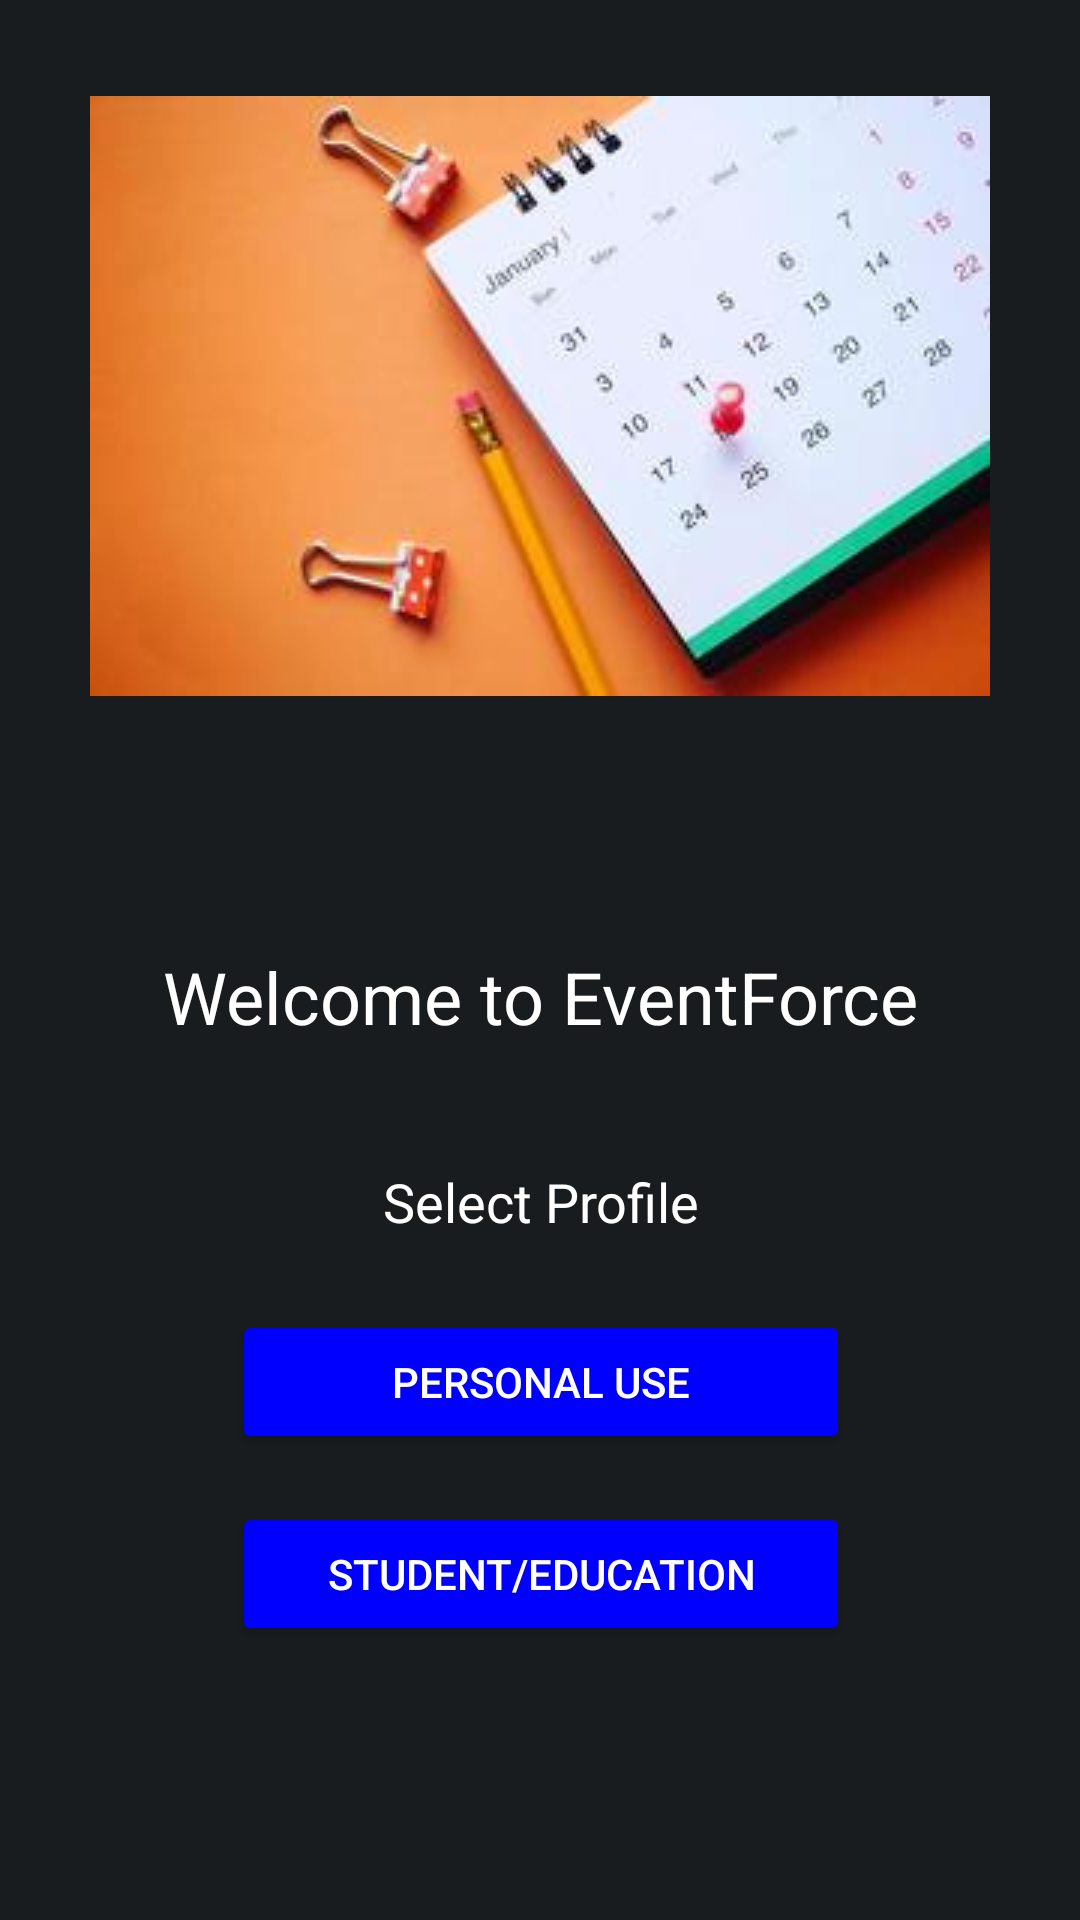

Write the Android layout XML for this screen, with the resource values it uses.
<!-- AndroidManifest.xml: application theme Theme.EventForce -->
<!-- res/layout/welcome_profile.xml -->
<?xml version="1.0" encoding="utf-8"?>
<androidx.constraintlayout.widget.ConstraintLayout xmlns:android="http://schemas.android.com/apk/res/android"
    xmlns:app="http://schemas.android.com/apk/res-auto"
    xmlns:tools="http://schemas.android.com/tools"
    android:layout_width="match_parent"
    android:layout_height="match_parent"
    android:background="@color/material_dynamic_neutral10"
    android:padding="16dp"
    tools:layout_editor_absoluteX="63dp"
    tools:layout_editor_absoluteY="6dp">

    <ImageView
        android:id="@+id/imageView"
        android:layout_width="wrap_content"
        android:layout_height="wrap_content"
        android:layout_marginTop="16dp"
        android:layout_marginBottom="16dp"
        android:src="@drawable/welcome_image"
        app:layout_constraintBottom_toTopOf="@+id/welcome_message"
        app:layout_constraintEnd_toEndOf="parent"
        app:layout_constraintHorizontal_bias="0.5"
        app:layout_constraintStart_toEndOf="@+id/welcome_message"
        app:layout_constraintStart_toStartOf="parent"
        app:layout_constraintTop_toTopOf="parent" />

    <Button
        android:id="@+id/student_button"
        android:layout_width="206dp"
        android:layout_height="wrap_content"
        android:layout_marginTop="16dp"
        android:backgroundTint="@color/blue"
        android:padding="12dp"
        android:text="@string/student"
        android:textColor="@color/white"
        app:layout_constraintEnd_toEndOf="@+id/personal_use_button"
        app:layout_constraintStart_toStartOf="@+id/personal_use_button"
        app:layout_constraintTop_toBottomOf="@+id/personal_use_button" />

    <TextView
        android:id="@+id/welcome_message"
        android:layout_width="wrap_content"
        android:layout_height="wrap_content"
        android:layout_marginTop="84dp"
        android:gravity="center"
        android:paddingBottom="24dp"
        android:text="@string/welcome_message"
        android:textColor="@color/white"
        android:textSize="24sp"
        app:layout_constraintEnd_toEndOf="@+id/imageView"
        app:layout_constraintStart_toStartOf="@+id/imageView"
        app:layout_constraintTop_toBottomOf="@+id/imageView" />

    <Button
        android:id="@+id/personal_use_button"
        android:layout_width="206dp"
        android:layout_height="wrap_content"
        android:layout_marginTop="8dp"
        android:backgroundTint="@color/blue"
        android:padding="12dp"
        android:text="@string/personal_use"
        android:textColor="@color/white"
        app:layout_constraintEnd_toEndOf="@+id/select_profile"
        app:layout_constraintHorizontal_bias="0.504"
        app:layout_constraintStart_toStartOf="@+id/select_profile"
        app:layout_constraintTop_toBottomOf="@+id/select_profile" />

    <TextView
        android:id="@+id/select_profile"
        android:layout_width="wrap_content"
        android:layout_height="wrap_content"
        android:layout_marginTop="16dp"
        android:gravity="center"
        android:paddingBottom="16dp"
        android:text="@string/select_profile"
        android:textColor="@color/white"
        android:textSize="18sp"
        app:layout_constraintEnd_toEndOf="@+id/welcome_message"
        app:layout_constraintHorizontal_bias="0.503"
        app:layout_constraintStart_toStartOf="@+id/welcome_message"
        app:layout_constraintTop_toBottomOf="@+id/welcome_message" />

</androidx.constraintlayout.widget.ConstraintLayout>
<!-- resources referenced by this layout -->
<resources>
  <color name="blue">#FF0000FF</color>
  <color name="white">#FFFFFFFF</color>
  <!-- drawable welcome_image: jpg bitmap (drawable, 8180 bytes) -->
  <string name="personal_use">Personal Use</string>
  <string name="select_profile">Select Profile</string>
  <string name="student">Student/Education</string>
  <string name="welcome_message">Welcome to EventForce</string>
  
      //Main Login Screen
  <style name="Theme.EventForce" parent="Base.Theme.EventForce" />
  <style name="Base.Theme.EventForce" parent="Theme.Material3.DayNight.NoActionBar">
          
          
      </style>
</resources>
